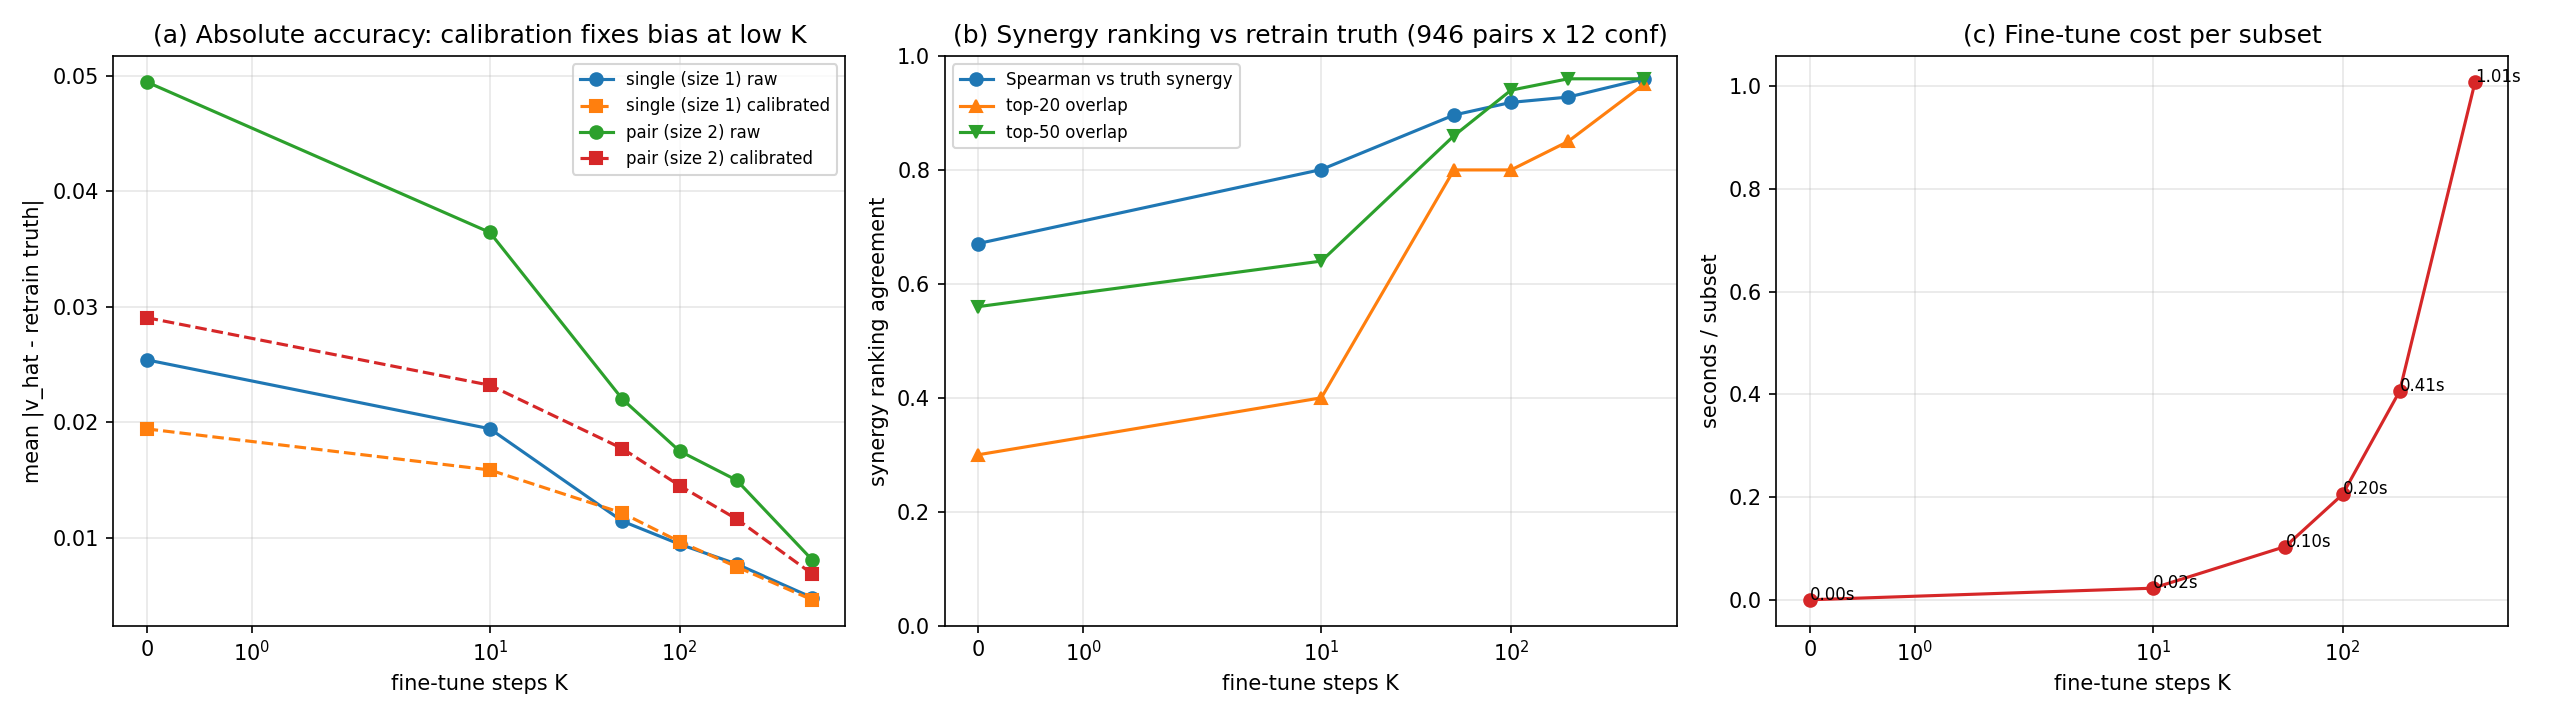

Data behind this chart, as committed beside it:
K, spearman_raw, spearman_cal, top20_raw, top50_raw, mae_syn_raw, mae_syn_cal, time_per_subset
0, 0.6708, 0.6679, 0.3, 0.56, 0.02177, 0.01869, 0.0
10, 0.8007, 0.7923, 0.4, 0.64, 0.01581, 0.01451, 0.02257
50, 0.8964, 0.8898, 0.8, 0.86, 0.01062, 0.01023, 0.1037
100, 0.9186, 0.915, 0.8, 0.94, 0.00889, 0.008511, 0.205
200, 0.9279, 0.9273, 0.85, 0.96, 0.008028, 0.007837, 0.4059
500, 0.9597, 0.9597, 0.95, 0.96, 0.004935, 0.004995, 1.008
